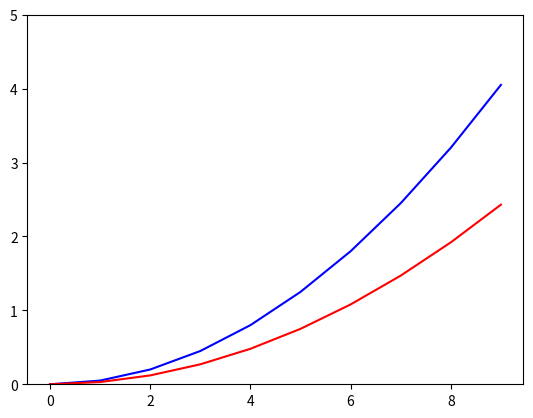

Recreate this plot in Python.
import matplotlib.pyplot as plt
import numpy as np

X = np.arange(0,10)
Y1 = 0.05*X*X
Y2 = 0.03*X*X

plt.ylim(0, 5)
plt.plot(X, Y1, color='blue')
plt.plot(X, Y2, color='red')
#plt.fill_between(X, Y1, Y2, color='green', alpha='0.5')
plt.show()